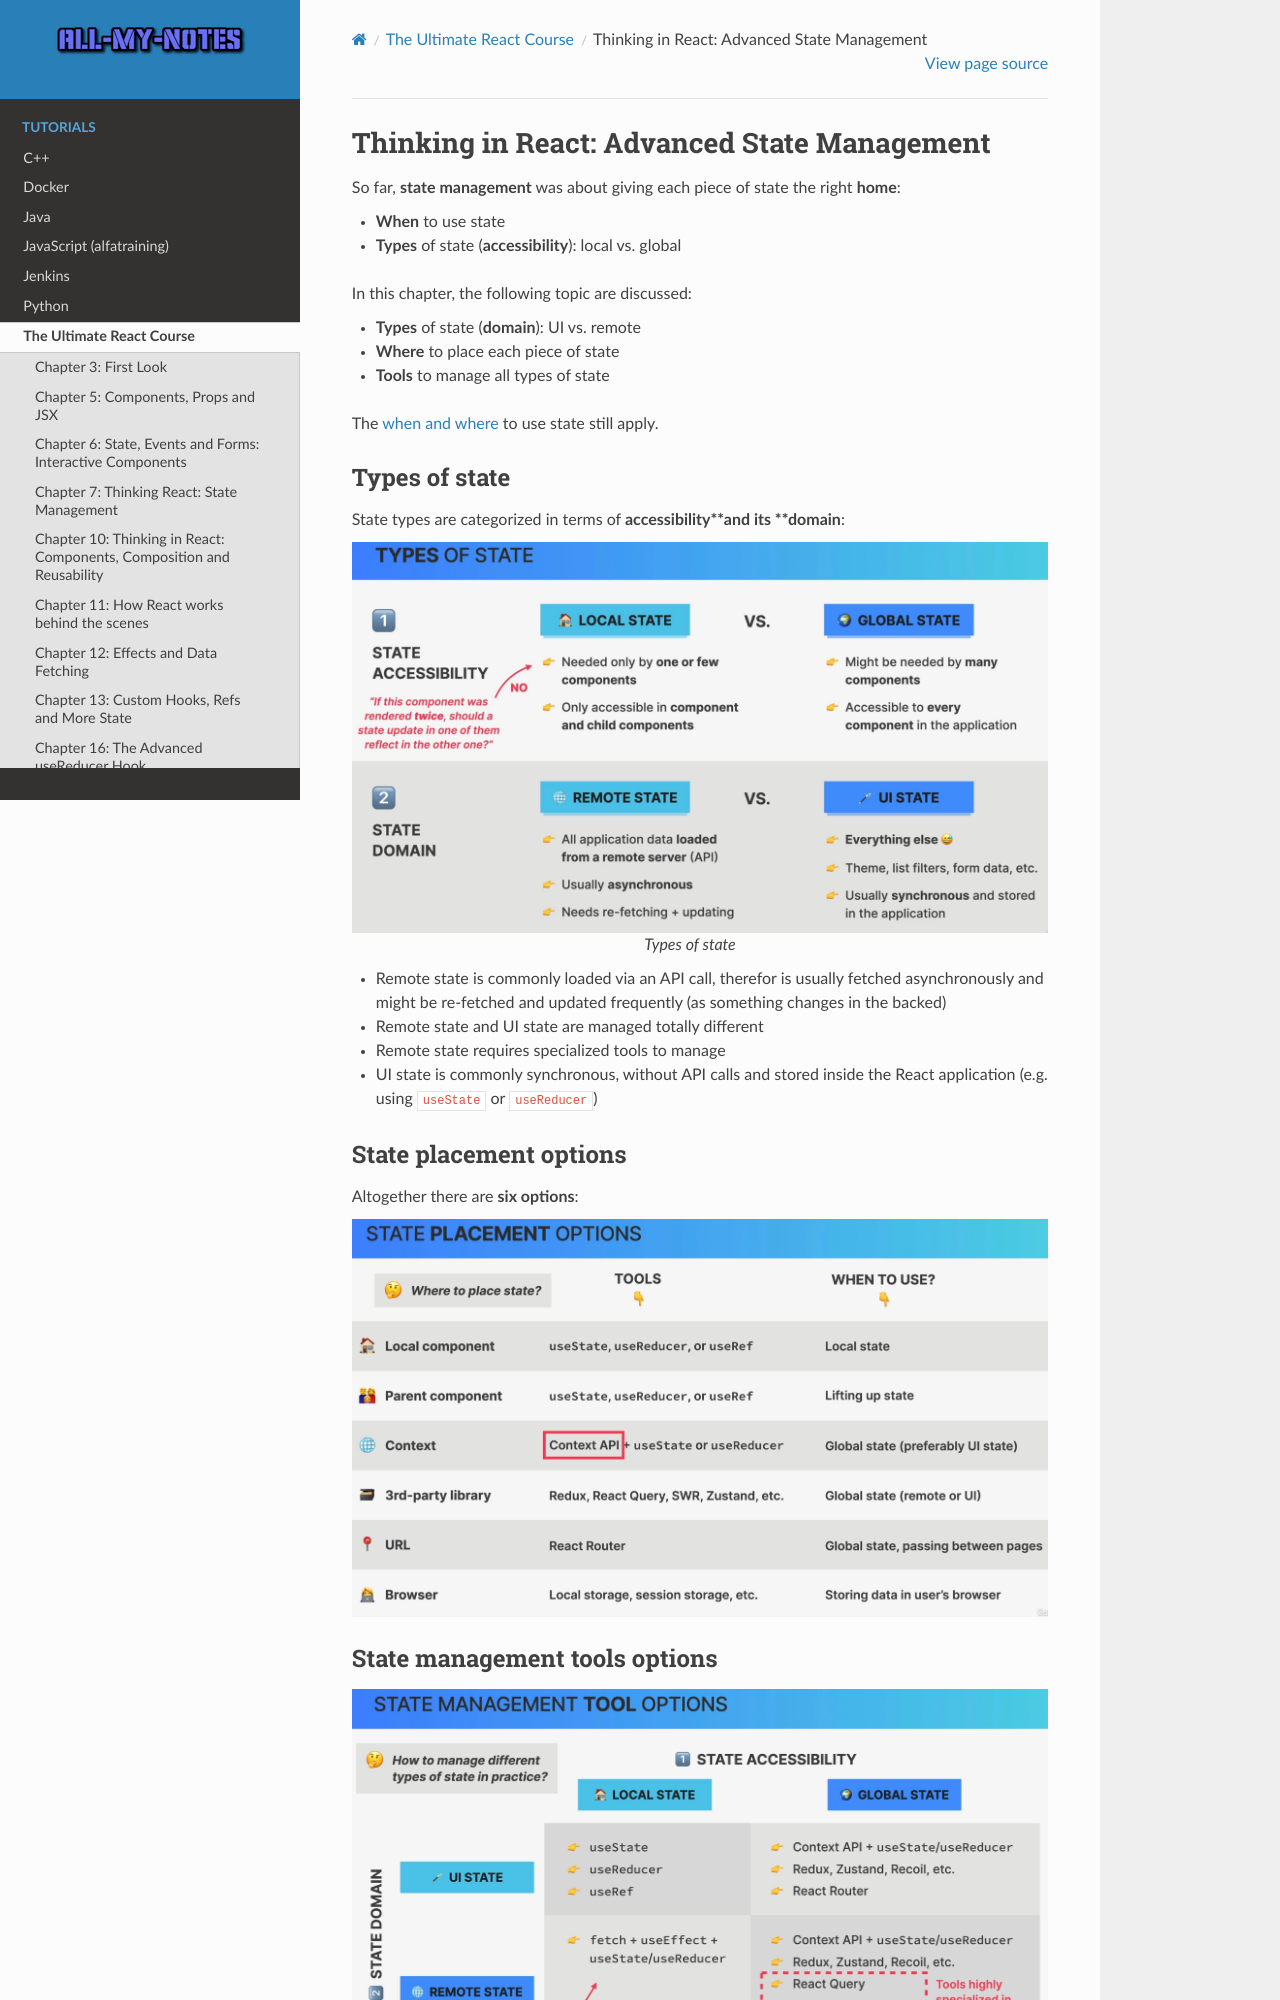

repository: arnewohletz/AllMyNotes · page: tutorial/react/udemy_ultimate_course/18_context_api/226_advanced_state_management.html · generator: sphinx

Thinking in React: Advanced State Management
============================================
So far, **state management** was about giving each piece of state the right **home**:

* **When** to use state
* **Types** of state (**accessibility**): local vs. global

In this chapter, the following topic are discussed:

* **Types** of state (**domain**): UI vs. remote
* **Where** to place each piece of state
* **Tools** to manage all types of state

The :ref:`when and where <tutorial_react_ultimate_state_management_fundamentals_when_and_where>`
to use state still apply.

Types of state
--------------
State types are categorized in terms of **accessibility**and its **domain**:

.. figure:: _file/types_of_state.jpg
    :align: center

    Types of state

* Remote state is commonly loaded via an API call, therefor is usually fetched
  asynchronously and might be re-fetched and updated frequently (as something changes
  in the backed)
* Remote state and UI state are managed totally different
* Remote state requires specialized tools to manage
* UI state is commonly synchronous, without API calls and stored inside the React
  application (e.g. using ``useState`` or ``useReducer``)

State placement options
-----------------------
Altogether there are **six options**:

.. figure:: _file/state_placement_options.jpg
    :align: center
